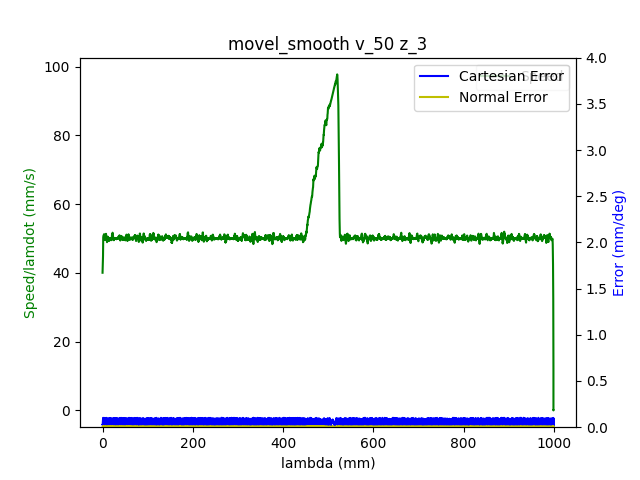

Data behind this chart, as committed beside it:
1.680610447822999954e+09, 0.000000000000000000e+00, -7.640178800605177400e-01, 5.200644838630102962e-01, 4.413937678293659676e-03, -1.376640664815291348e+00, -1.899487203505980659e+00, 5.479059760908239207e-01
1.680610447826999903e+09, 0.000000000000000000e+00, -7.640178800605177400e-01, 5.200644838630102962e-01, 4.413937678293659676e-03, -1.376640664815291348e+00, -1.899487203505980659e+00, 5.479059760908239207e-01
1.680610447838999987e+09, 0.000000000000000000e+00, -7.640178800605177400e-01, 5.200644838630102962e-01, 4.413937678293659676e-03, -1.376640664815291348e+00, -1.899487203505980659e+00, 5.479059760908239207e-01
1.680610447842999935e+09, 0.000000000000000000e+00, -7.640178800605177400e-01, 5.200644838630102962e-01, 4.413937678293659676e-03, -1.376640664815291348e+00, -1.899487203505980659e+00, 5.479059760908239207e-01
1.680610447846999884e+09, 0.000000000000000000e+00, -7.640178800605177400e-01, 5.200644838630102962e-01, 4.413937678293659676e-03, -1.376640664815291348e+00, -1.899487203505980659e+00, 5.479059760908239207e-01
1.680610447851000071e+09, 0.000000000000000000e+00, -7.640178800605177400e-01, 5.200644838630102962e-01, 4.413937678293659676e-03, -1.376640664815291348e+00, -1.899487203505980659e+00, 5.479059760908239207e-01
1.680610447855000019e+09, 0.000000000000000000e+00, -7.640178800605177400e-01, 5.200644838630102962e-01, 4.413937678293659676e-03, -1.376640664815291348e+00, -1.899487203505980659e+00, 5.479059760908239207e-01
1.680610447858999968e+09, 0.000000000000000000e+00, -7.640178800605177400e-01, 5.200644838630102962e-01, 4.413937678293659676e-03, -1.376640664815291348e+00, -1.899487203505980659e+00, 5.479059760908239207e-01
1.680610447872999907e+09, 0.000000000000000000e+00, -7.640178800605177400e-01, 5.200644838630102962e-01, 4.413937678293659676e-03, -1.376640664815291348e+00, -1.899487203505980659e+00, 5.479059760908239207e-01
1.680610447887000084e+09, 1.000000000000000000e+00, -7.640178800605177400e-01, 5.200644838630102962e-01, 4.413937678293659676e-03, -1.376640664815291348e+00, -1.899487203505980659e+00, 5.479059760908239207e-01
1.680610447891000032e+09, 1.000000000000000000e+00, -7.636531062468510100e-01, 5.199004229133228350e-01, 4.392993727269727498e-03, -1.376179897892764847e+00, -1.899255074715465508e+00, 5.475987981424729201e-01
1.680610447894999981e+09, 1.000000000000000000e+00, -7.636531062468510100e-01, 5.199004229133228350e-01, 4.392993727269727498e-03, -1.376179897892764847e+00, -1.899255074715465508e+00, 5.475987981424729201e-01
1.680610447900000095e+09, 1.000000000000000000e+00, -7.625867100738823456e-01, 5.194239480275284482e-01, 4.316199240181976468e-03, -1.374762690540145549e+00, -1.898577886965691741e+00, 5.466790096266718191e-01
1.680610447904000044e+09, 1.000000000000000000e+00, -7.625867100738823456e-01, 5.194239480275284482e-01, 4.316199240181976468e-03, -1.374762690540145549e+00, -1.898577886965691741e+00, 5.466790096266718191e-01
1.680610447911000013e+09, 1.000000000000000000e+00, -7.612078999648068667e-01, 5.188113374600784589e-01, 4.216715472818300357e-03, -1.372971982727599238e+00, -1.897705222339694631e+00, 5.455270923203555666e-01
1.680610447915999889e+09, 1.000000000000000000e+00, -7.598413071604952496e-01, 5.181987268926283585e-01, 4.129449010218584105e-03, -1.371179529585801138e+00, -1.896834303042949310e+00, 5.443367777704954946e-01
1.680610447920000076e+09, 1.000000000000000000e+00, -7.598413071604952496e-01, 5.181987268926283585e-01, 4.129449010218584105e-03, -1.371179529585801138e+00, -1.896834303042949310e+00, 5.443367777704954946e-01
1.680610447924000025e+09, 1.000000000000000000e+00, -7.584624970514197706e-01, 5.175756443496664083e-01, 4.031710572106901765e-03, -1.369371368480734930e+00, -1.895961638416952200e+00, 5.431866057934312542e-01
1.680610447927999973e+09, 1.000000000000000000e+00, -7.584624970514197706e-01, 5.175756443496664083e-01, 4.031710572106901765e-03, -1.369371368480734930e+00, -1.895961638416952200e+00, 5.431866057934312542e-01
1.680610447931999922e+09, 1.000000000000000000e+00, -7.570836869423442916e-01, 5.169630337822164190e-01, 3.932226804743224786e-03, -1.367578915338936829e+00, -1.895106427083474765e+00, 5.419962912435710711e-01
1.680610447936000109e+09, 1.000000000000000000e+00, -7.570836869423442916e-01, 5.169630337822164190e-01, 3.932226804743224786e-03, -1.367578915338936829e+00, -1.895106427083474765e+00, 5.419962912435710711e-01
1.680610447940000057e+09, 1.000000000000000000e+00, -7.557170941380326745e-01, 5.163504232147664297e-01, 3.844960342143508101e-03, -1.365770754233870621e+00, -1.894233762457477654e+00, 5.408443739372548187e-01
1.680610447944000006e+09, 1.000000000000000000e+00, -7.557170941380326745e-01, 5.163504232147664297e-01, 3.844960342143508101e-03, -1.365770754233870621e+00, -1.894233762457477654e+00, 5.408443739372548187e-01
1.680610447947999954e+09, 1.000000000000000000e+00, -7.543382840289571956e-01, 5.157360673180644284e-01, 3.747221904031825760e-03, -1.363980046421324532e+00, -1.893361097831480544e+00, 5.396558047166467587e-01
1.680610447951999903e+09, 1.000000000000000000e+00, -7.543382840289571956e-01, 5.157360673180644284e-01, 3.747221904031825760e-03, -1.363980046421324532e+00, -1.893361097831480544e+00, 5.396558047166467587e-01
1.680610447956000090e+09, 1.000000000000000000e+00, -7.529577285906297046e-01, 5.151147301043543791e-01, 3.647738136668148782e-03, -1.362187593279526432e+00, -1.892488433205483433e+00, 5.385038874103303952e-01
1.680610447961999893e+09, 1.000000000000000000e+00, -7.515789184815542257e-01, 5.145021195369043898e-01, 3.560471674068432096e-03, -1.360379432174460224e+00, -1.891615768579486323e+00, 5.373135728604703232e-01
1.680610447966000080e+09, 1.000000000000000000e+00, -7.515789184815542257e-01, 5.145021195369043898e-01, 3.560471674068432096e-03, -1.360379432174460224e+00, -1.891615768579486323e+00, 5.373135728604703232e-01
1.680610447970999956e+09, 1.000000000000000000e+00, -7.502123256772426085e-01, 5.138895089694544005e-01, 3.460987906704755552e-03, -1.358586979032662123e+00, -1.890744849282741002e+00, 5.361616555541540707e-01
1.680610447974999905e+09, 1.000000000000000000e+00, -7.502123256772426085e-01, 5.138895089694544005e-01, 3.460987906704755552e-03, -1.358586979032662123e+00, -1.890744849282741002e+00, 5.361616555541540707e-01
1.680610447979000092e+09, 1.000000000000000000e+00, -7.488335155681671296e-01, 5.132751530727523992e-01, 3.363249468593073211e-03, -1.356778817927595915e+00, -1.889872184656743892e+00, 5.349730863335458997e-01
1.680610447983000040e+09, 1.000000000000000000e+00, -7.488335155681671296e-01, 5.132751530727523992e-01, 3.363249468593073211e-03, -1.356778817927595915e+00, -1.889872184656743892e+00, 5.349730863335458997e-01
1.680610447986999989e+09, 1.000000000000000000e+00, -7.474547054590915396e-01, 5.126625425053024099e-01, 3.275983005993356525e-03, -1.354986364785797814e+00, -1.888999520030746782e+00, 5.338211690272296472e-01
1.680610447990999937e+09, 1.000000000000000000e+00, -7.474547054590915396e-01, 5.126625425053024099e-01, 3.275983005993356525e-03, -1.354986364785797814e+00, -1.888999520030746782e+00, 5.338211690272296472e-01
1.680610447994999886e+09, 1.000000000000000000e+00, -7.460881126547800335e-01, 5.120412052915924717e-01, 3.176499238629679547e-03, -1.353195656973251504e+00, -1.888126855404749671e+00, 5.326308544773694642e-01
1.680610447999000072e+09, 1.000000000000000000e+00, -7.460881126547800335e-01, 5.120412052915924717e-01, 3.176499238629679547e-03, -1.353195656973251504e+00, -1.888126855404749671e+00, 5.326308544773694642e-01
1.680610448003999949e+09, 1.000000000000000000e+00, -7.447093025457045545e-01, 5.114268493948904704e-01, 3.078760800517997206e-03, -1.351387495868185296e+00, -1.887271644071272458e+00, 5.314806825003052237e-01
1.680610448007999897e+09, 1.000000000000000000e+00, -7.447093025457045545e-01, 5.114268493948904704e-01, 3.078760800517997206e-03, -1.351387495868185296e+00, -1.887271644071272458e+00, 5.314806825003052237e-01
1.680610448012000084e+09, 1.000000000000000000e+00, -7.433304924366289645e-01, 5.108142388274403700e-01, 2.989749008666286751e-03, -1.349595042726387195e+00, -1.886398979445275348e+00, 5.302903679504451517e-01
1.680610448019000053e+09, 1.000000000000000000e+00, -7.419638996323174585e-01, 5.102016282599903807e-01, 2.892010570554603976e-03, -1.347786881621320987e+00, -1.885528060148530027e+00, 5.291384506441288993e-01
1.680610448023000002e+09, 1.000000000000000000e+00, -7.419638996323174585e-01, 5.102016282599903807e-01, 2.892010570554603976e-03, -1.347786881621320987e+00, -1.885528060148530027e+00, 5.291384506441288993e-01
1.680610448026999950e+09, 1.000000000000000000e+00, -7.405850895232418685e-01, 5.095802910462804425e-01, 2.792526803190927432e-03, -1.345994428479522886e+00, -1.884655395522532917e+00, 5.279498814235207282e-01
1.680610448030999899e+09, 1.000000000000000000e+00, -7.405850895232418685e-01, 5.095802910462804425e-01, 2.792526803190927432e-03, -1.345994428479522886e+00, -1.884655395522532917e+00, 5.279498814235207282e-01
1.680610448036999941e+09, 1.000000000000000000e+00, -7.392045340849143775e-01, 5.089659351495784412e-01, 2.705260340591210746e-03, -1.344203720666976798e+00, -1.883782730896535806e+00, 5.267979641172044758e-01
1.680610448042000055e+09, 1.000000000000000000e+00, -7.378257239758387875e-01, 5.083533245821284519e-01, 2.607521902479528406e-03, -1.342393814232658578e+00, -1.882910066270538696e+00, 5.256076495673444038e-01
1.680610448046000004e+09, 1.000000000000000000e+00, -7.378257239758387875e-01, 5.083533245821284519e-01, 2.607521902479528406e-03, -1.342393814232658578e+00, -1.882910066270538696e+00, 5.256076495673444038e-01
1.680610448051000118e+09, 1.000000000000000000e+00, -7.364591311715272814e-01, 5.077407140146783515e-01, 2.508038135115851427e-03, -1.340603106420112489e+00, -1.882037401644541585e+00, 5.244574775902800523e-01
1.680610448055000067e+09, 1.000000000000000000e+00, -7.364591311715272814e-01, 5.077407140146783515e-01, 2.508038135115851427e-03, -1.340603106420112489e+00, -1.882037401644541585e+00, 5.244574775902800523e-01
1.680610448059000015e+09, 1.000000000000000000e+00, -7.350803210624516915e-01, 5.071193768009684133e-01, 2.420771672516134742e-03, -1.338794945315046503e+00, -1.881164737018544031e+00, 5.232671630404199803e-01
1.680610448062999964e+09, 1.000000000000000000e+00, -7.350803210624516915e-01, 5.071193768009684133e-01, 2.420771672516134742e-03, -1.338794945315046503e+00, -1.881164737018544031e+00, 5.232671630404199803e-01
1.680610448068000078e+09, 1.000000000000000000e+00, -7.337015109533762125e-01, 5.065050209042664120e-01, 2.321287905152458631e-03, -1.337002492173248180e+00, -1.880309525685067040e+00, 5.221152457341036168e-01
1.680610448073999882e+09, 1.000000000000000000e+00, -7.323349181490647064e-01, 5.058924103368163117e-01, 2.223549467040776290e-03, -1.335210039031450080e+00, -1.879438606388321720e+00, 5.209249311842435448e-01
1.680610448078000069e+09, 1.000000000000000000e+00, -7.323349181490647064e-01, 5.058924103368163117e-01, 2.223549467040776290e-03, -1.335210039031450080e+00, -1.879438606388321720e+00, 5.209249311842435448e-01
1.680610448082000017e+09, 1.000000000000000000e+00, -7.309561080399891164e-01, 5.052797997693663223e-01, 2.136283004441059171e-03, -1.333401877926383872e+00, -1.878565941762324609e+00, 5.197363619636353738e-01
1.680610448085999966e+09, 1.000000000000000000e+00, -7.309561080399891164e-01, 5.052797997693663223e-01, 2.136283004441059171e-03, -1.333401877926383872e+00, -1.878565941762324609e+00, 5.197363619636353738e-01
1.680610448089999914e+09, 1.000000000000000000e+00, -7.295772979309136375e-01, 5.046567172264043721e-01, 2.036799237077382627e-03, -1.331611170113837561e+00, -1.877693277136327499e+00, 5.185844446573192323e-01
1.680610448094000101e+09, 1.000000000000000000e+00, -7.295772979309136375e-01, 5.046567172264043721e-01, 2.036799237077382627e-03, -1.331611170113837561e+00, -1.877693277136327499e+00, 5.185844446573192323e-01
1.680610448099999905e+09, 1.000000000000000000e+00, -7.282107051266020203e-01, 5.040441066589543828e-01, 1.939060798965700286e-03, -1.329801263679519341e+00, -1.876820612510330388e+00, 5.173941301074590493e-01
1.680610448105999947e+09, 1.000000000000000000e+00, -7.268318950175265414e-01, 5.034314960915043935e-01, 1.850049007113989180e-03, -1.328010555866973252e+00, -1.875947947884333278e+00, 5.162439581303948088e-01
1.680610448109999895e+09, 1.000000000000000000e+00, -7.268318950175265414e-01, 5.034314960915043935e-01, 1.850049007113989180e-03, -1.328010555866973252e+00, -1.875947947884333278e+00, 5.162439581303948088e-01
1.680610448114000082e+09, 1.000000000000000000e+00, -7.254513395791990504e-01, 5.028188855240544042e-01, 1.752310569002306839e-03, -1.326218102725175152e+00, -1.875075283258335945e+00, 5.150536435805346258e-01
... 6,335 more rows
